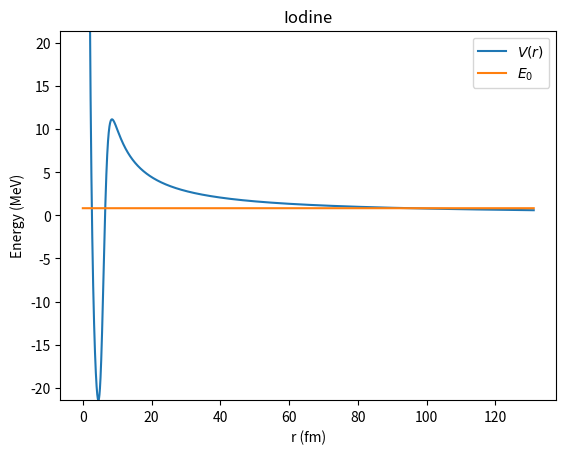

Here is the Python script that generated this plot:
import numpy as np
import matplotlib.pyplot as plt
from scipy.optimize import root


E_0		= np.array([[
			829,
			823,
			977,
			1140,
			1210,
			1071,
			1132,
			1283
		]]) * 10**(-3) # MeV
A		= np.array([[
			109,
			112,
			113,
			146,
			146,
			147,
			147,
			150
		]])
Z		= np.array([[
			53,
			55,
			55,
			69,
			69,
			69,
			69,
			71
		]])
l		= np.array([[
			3,
			3,
			3,
			6,
			6,
			6,
			3,
			6
		]])
j		= np.array([[
			5/2,
			5/2,
			5/2,
			11/2,
			11/2,
			11/2,
			3/2,
			11/2
		]])

V_0		= 54 # MeV
V_SO	= 0.2 * V_0
e2		= 1.4399764 # MeV fm
a		= 0.7 # fm
ħ		= 197.3269804 # MeV fm
m_π		= 139.570 # MeV
ħ_mπ	= 2.044 # fm^2
μ		= 938.2720813 # MeV
c		= 2.99792458e+23 # fm/s

def V_Coul(r,A,Z):
	R = 1.2 * A**(1/3) # fm
	# print(f"R = {R}")

	R0 = r[r>R]
	R1 = r[r<=R]

	return np.concatenate((
			Z*e2/(2*R) * (3-(R1/R)**2),
			Z*e2/R0
		))

def V_WS(r,A,j,l):
	R		= 1.2 * A**(1/3) # fm

	fws		= (1+np.exp((r-R)/a))**(-1)
	dfws	= (-2*a*(np.cosh((R - r)/a) + 1))**(-1)

	s = j-l
	if s > 0:	l_dot_s = l*s
	else:		l_dot_s = -(l+1)*s

	return -V_0*fws + V_SO * ħ_mπ * (2/r) * dfws * l_dot_s

def V(r,A,Z,j,l):
	r = np.array(r)
	return V_WS(r,A,j,l) + V_Coul(r,A,Z) + ħ**2/(2*μ*r**2) * l * (l+1)

def k(r,A,Z,j,l,E_0):
	return np.emath.sqrt(2*μ*(E_0 - V(r,A,Z,j,l)))/ħ

def roots(func,r0,n,args):
	dr = 0.1
	points = [r0]*n

	for n in range(len(points)):
		if n >= 1:
			points[n] = points[n-1] + dr
		
		sign = func(points[n],*args) > 0
		r = points[n]
		while (func(r,*args) > 0) == sign:
			r += dr
		
		while np.abs(func(r,*args)) >= 10**(-10):
			df = (func(r+dr,*args)-func(r,*args))/dr
			r = r - (func(r,*args)/df)[0]
		
		points[n] = r

	return points

def V_E0(r,A,Z,j,l,E_0):
	return V(r,A,Z,j,l)-E_0

def Γ(Sp,A,Z,j,l,E_0):
	r = roots(V_E0,0.1,3,args=(A,Z,j,l,E_0))
	
	dr = 0.01
	regA = np.arange(r[0],r[1],dr)
	regB = np.arange(r[1],r[2],dr)
	r = np.concatenate((
		np.arange(10**(-3),r[0],dr),
		regA,
		regB,
		np.arange(r[2],1.5*r[2],dr),
	))

	kA = k(regA,A,Z,j,l,E_0)
	kB = k(regB,A,Z,j,l,E_0)
	integral1 = np.trapz(1/kA[np.abs(np.imag(kA)) <= 10**(-5)],regA[np.abs(np.imag(kA)) <= 10**(-5)]).real
	integral2 = np.trapz(np.abs(kB),regB)

	N = (1/2 * integral1)**(-1)
	return Sp * N * ħ**2/(4*μ) * np.exp(-2 * integral2), r

def main():
	Sp = 1
	for n in range(A.shape[1]):
		γ,r = Γ(Sp,A[0,n],Z[0,n],j[0,n],l[0,n],E_0[0,n])
		τ_12 = ħ*np.log(2)/(γ*c)
		print(f"n = {n}, T_1/2 = {τ_12*10**6} μs")
	# r = np.arange(0,40,0.01)
	y = V(r,A[0,0],Z[0,0],j[0,0],l[0,0])
	fig = plt.figure()
	plt.plot(r,y,label=r"$V(r)$")
	plt.plot(r,[E_0[0,0]]*len(r),label=r"$E_0$")
	plt.ylim(np.nanmin(y[y != -np.inf]),-np.nanmin(y[y != -np.inf]))
	plt.title("Iodine")
	plt.xlabel("r (fm)")
	plt.ylabel("Energy (MeV)")
	plt.legend()
	plt.savefig("test.png")

if __name__ == "__main__":
	main()